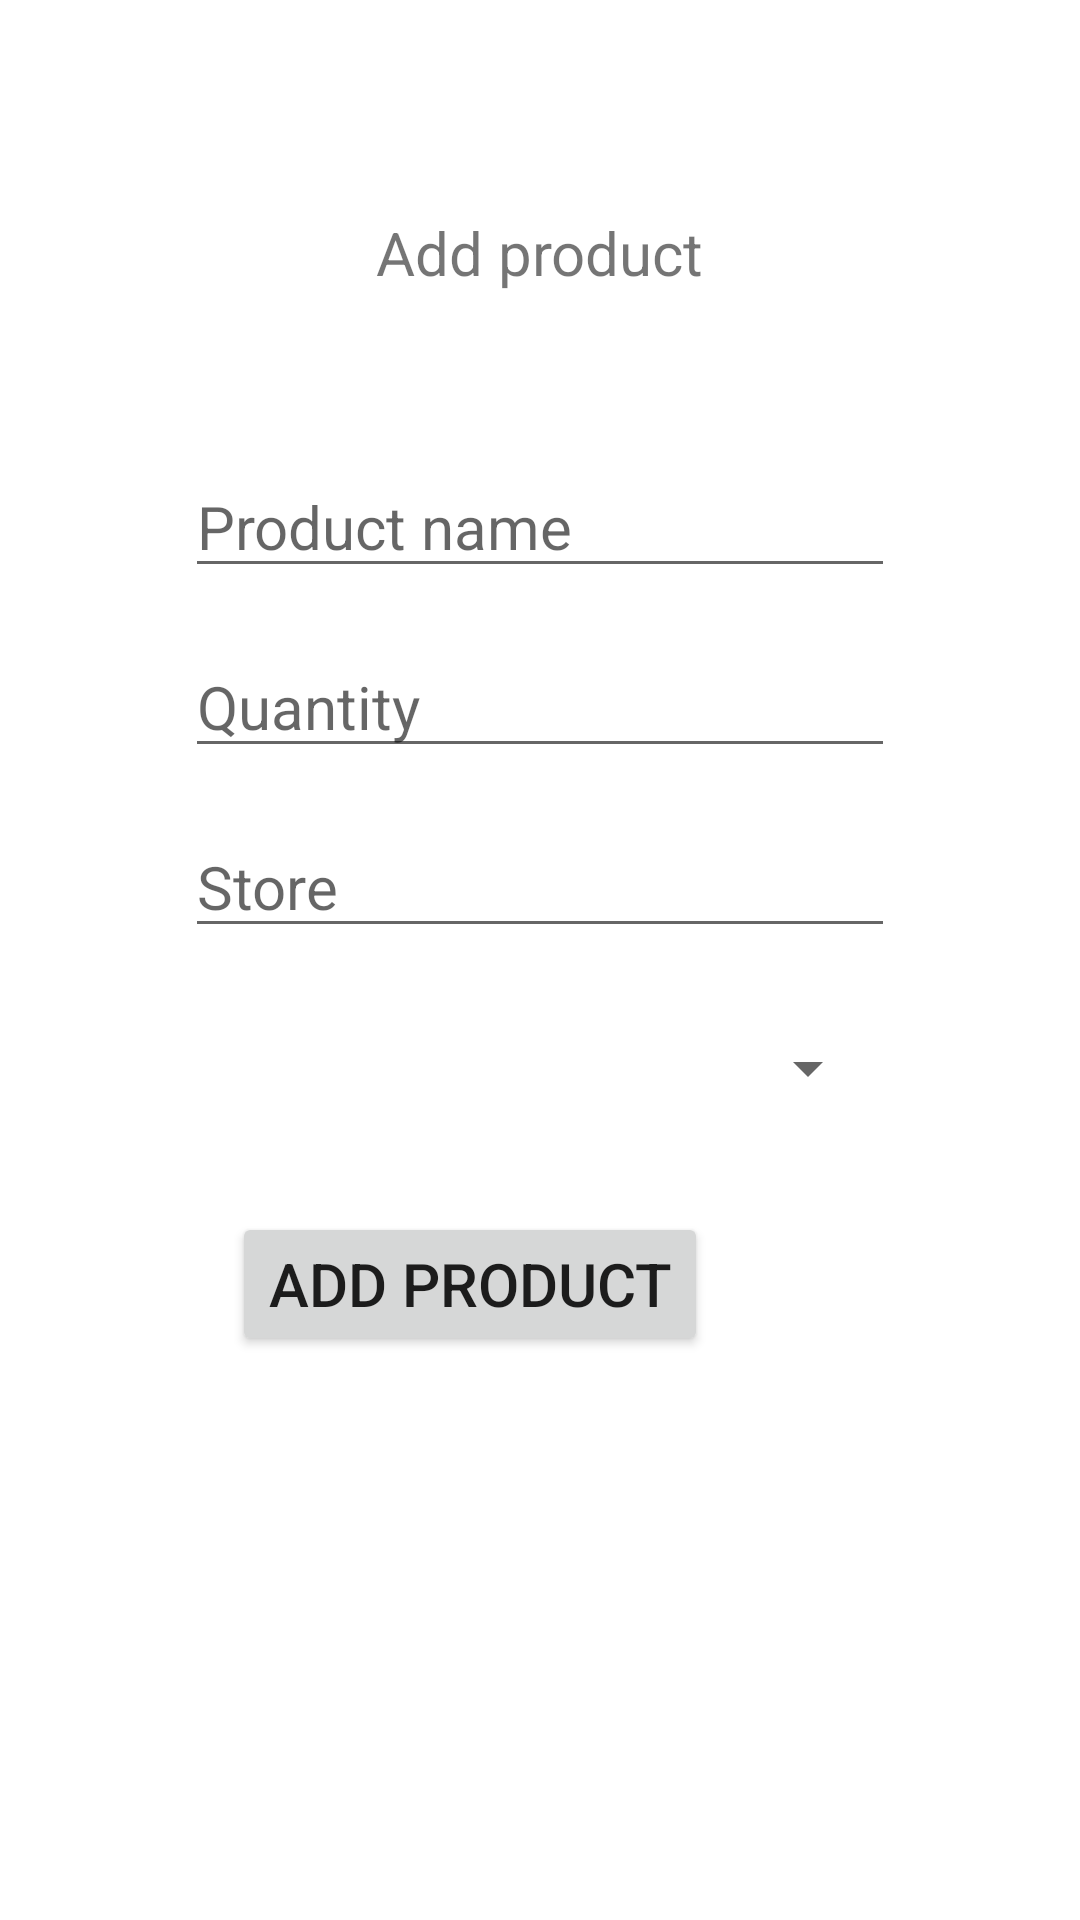

Produce the Android XML layout that renders to this screen, including the resource entries it uses.
<!-- AndroidManifest.xml: application theme Theme.SharedShoppingList -->
<!-- res/layout/fragment_add_product.xml -->
<layout xmlns:android="http://schemas.android.com/apk/res/android"
    xmlns:app="http://schemas.android.com/apk/res-auto"
    xmlns:tools="http://schemas.android.com/tools">

    <androidx.constraintlayout.widget.ConstraintLayout
        android:layout_width="match_parent"
        android:layout_height="match_parent"
        tools:context=".app.AddProductFragment">


        <TextView
            android:id="@+id/add_product_text_view"
            android:layout_width="wrap_content"
            android:layout_height="wrap_content"
            android:layout_marginTop="16dp"
            android:text="@string/add_product_text"
            android:textSize="20sp"
            app:layout_constraintBottom_toTopOf="@+id/product_name_edit_text"
            app:layout_constraintEnd_toEndOf="parent"
            app:layout_constraintStart_toStartOf="parent"
            app:layout_constraintTop_toTopOf="parent" />

        <EditText
            android:id="@+id/product_name_edit_text"
            android:layout_width="wrap_content"
            android:layout_height="wrap_content"
            android:layout_marginBottom="16dp"
            android:ems="10"
            android:hint="@string/product_name"
            android:inputType="textPersonName"
            android:textSize="20sp"
            app:layout_constraintBottom_toTopOf="@+id/product_quantity_edit_text"
            app:layout_constraintEnd_toEndOf="parent"
            app:layout_constraintStart_toStartOf="parent" />

        <EditText
            android:id="@+id/product_quantity_edit_text"
            android:layout_width="wrap_content"
            android:layout_height="wrap_content"
            android:layout_marginBottom="16dp"
            android:ems="10"
            android:hint="@string/quantity_text"
            android:inputType="textPersonName"
            android:textSize="20sp"
            app:layout_constraintBottom_toTopOf="@+id/store_edit_text"
            app:layout_constraintEnd_toEndOf="parent"
            app:layout_constraintStart_toStartOf="parent" />

        <EditText
            android:id="@+id/store_edit_text"
            android:layout_width="wrap_content"
            android:layout_height="wrap_content"
            android:layout_marginBottom="16dp"
            android:ems="10"
            android:hint="@string/store_text"
            android:inputType="textPersonName"
            android:textSize="20sp"
            app:layout_constraintBottom_toTopOf="@+id/spinner2"
            app:layout_constraintEnd_toEndOf="parent"
            app:layout_constraintStart_toStartOf="parent" />

        <Button
            android:id="@+id/add_btn"
            android:layout_width="wrap_content"
            android:layout_height="wrap_content"
            android:layout_marginEnd="50dp"
            android:layout_marginBottom="188dp"
            android:text="@string/add_product_text"
            android:textSize="20sp"
            app:layout_constraintBottom_toBottomOf="parent"
            app:layout_constraintEnd_toEndOf="parent"
            app:layout_constraintHorizontal_bias="0.511"
            app:layout_constraintStart_toStartOf="parent" />

        <Spinner
            android:id="@+id/spinner2"
            android:layout_width="230dp"
            android:layout_height="48dp"
            android:layout_marginBottom="24dp"
            app:layout_constraintBottom_toTopOf="@+id/add_btn"
            app:layout_constraintEnd_toEndOf="parent"
            app:layout_constraintHorizontal_bias="0.486"
            app:layout_constraintStart_toStartOf="parent" />

    </androidx.constraintlayout.widget.ConstraintLayout>


</layout>
<!-- resources referenced by this layout -->
<resources>
  <string name="add_product_text">Add product</string>
  <string name="product_name">Product name</string>
  <string name="quantity_text">Quantity</string>
  <string name="store_text">Store</string>
  <style name="Theme.SharedShoppingList" parent="Theme.MaterialComponents.DayNight.DarkActionBar">
          
          <item name="colorPrimary">@color/purple_500</item>
          <item name="colorPrimaryVariant">@color/purple_700</item>
          <item name="colorOnPrimary">@color/white</item>
          
          <item name="colorSecondary">@color/teal_200</item>
          <item name="colorSecondaryVariant">@color/teal_700</item>
          <item name="colorOnSecondary">@color/black</item>
          
          <item name="android:statusBarColor">?attr/colorPrimaryVariant</item>
          <item name="android:timePickerStyle">@style/MyTimePickerTheme</item>
          
      </style>
  <style name="MyTimePickerTheme" parent="android:Widget.Material.Light.TimePicker">
          <item name="android:timePickerMode">spinner</item>
      </style>
  <!-- not gathered from this repository: default colours our renderer supplied (Android Studio template values) -->
  <color name="purple_500">#FF6200EE</color>
  <color name="purple_700">#FF3700B3</color>
  <color name="teal_200">#FF03DAC5</color>
  <color name="teal_700">#FF018786</color>
  <color name="black">#FF000000</color>
  <color name="white">#FFFFFFFF</color>
</resources>
